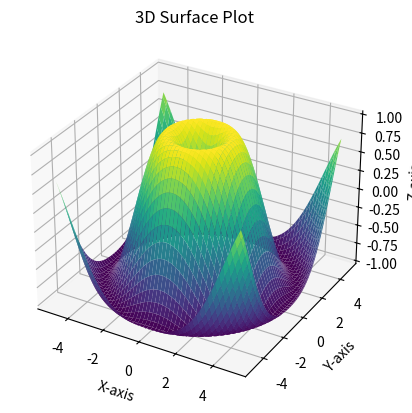

Python code for this plot:
import matplotlib.pyplot as plt
import numpy as np
from mpl_toolkits.mplot3d import Axes3D

x = np.linspace(-5, 5, 100)
y = np.linspace(-5, 5, 100)
X, Y = np.meshgrid(x, y)
Z = np.sin(np.sqrt(X**2 + Y**2))

fig = plt.figure()
ax = fig.add_subplot(111, projection='3d')
ax.plot_surface(X, Y, Z, cmap='viridis')
ax.set_title("3D Surface Plot")
ax.set_xlabel("X-axis")
ax.set_ylabel("Y-axis")
ax.set_zlabel("Z-axis")
plt.show()